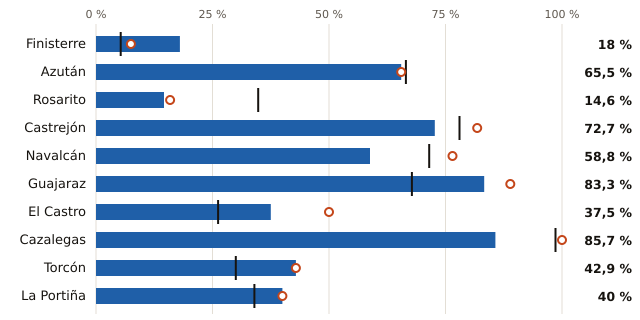

Data behind this chart, as committed beside it:
embalse, pct, pct_hace_1_anio, pct_media_10_anios, vol_hm3, capacidad_hm3
Finisterre, 18.0, 7.5, 5.3, 24.0, 133.0
Azután, 65.5, 65.5, 66.5, 74.0, 113.0
Rosarito, 14.6, 15.9, 34.8, 12.0, 82.0
Castrejón, 72.7, 81.8, 78.0, 32.0, 44.0
Navalcán, 58.8, 76.5, 71.5, 20.0, 34.0
Guajaraz, 83.3, 88.9, 67.8, 15.0, 18.0
El Castro, 37.5, 50.0, 26.2, 3.0, 8.0
Cazalegas, 85.7, 100.0, 98.6, 6.0, 7.0
Torcón, 42.9, 42.9, 30.0, 3.0, 7.0
La Portiña, 40.0, 40.0, 34.0, 2.0, 5.0
